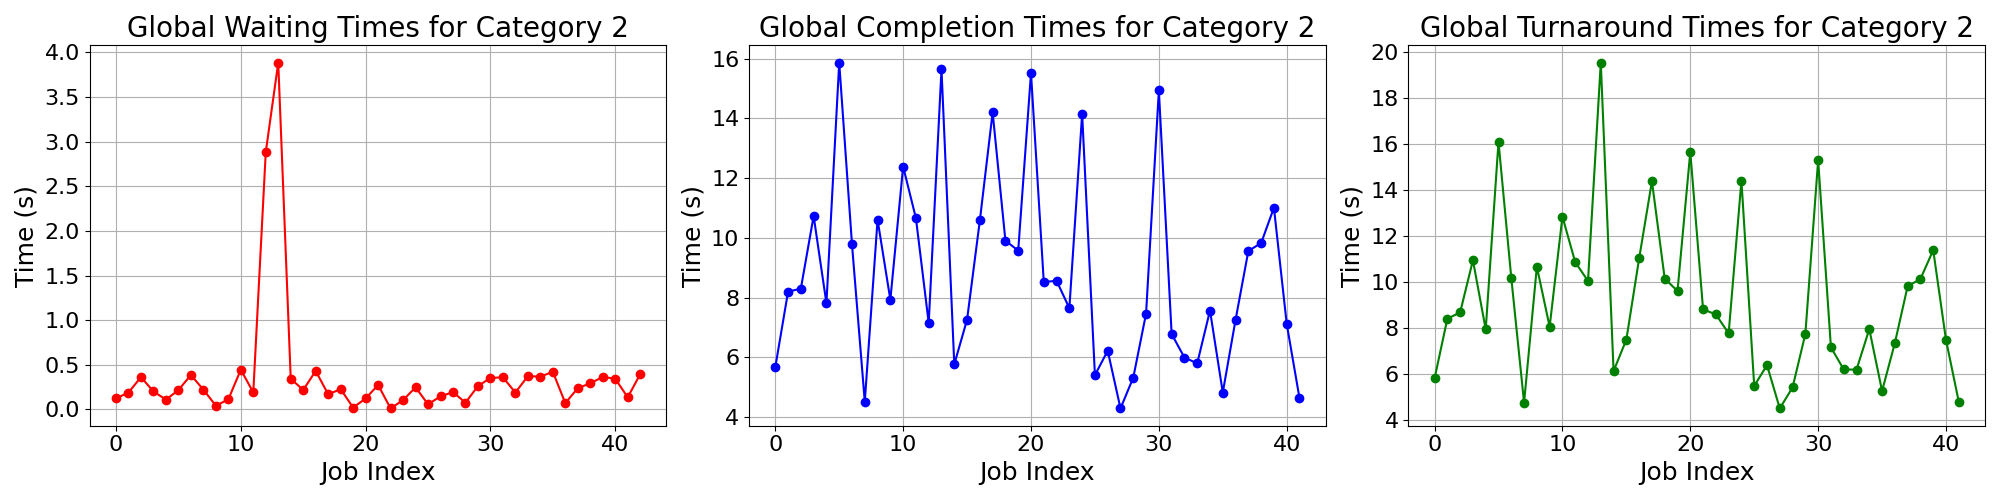

The table this chart was drawn from, first rows:
waiting_times, completion_times, turnaround_times
0.1243, 5.671, 5.796
0.1899, 8.203, 8.392
0.3628, 8.305, 8.668
0.2025, 10.73, 10.94
0.1107, 7.816, 7.927
0.2166, 15.87, 16.09
0.3868, 9.784, 10.17
0.2223, 4.518, 4.74
0.04306, 10.61, 10.66
0.1127, 7.931, 8.044
0.446, 12.39, 12.83
0.1914, 10.66, 10.85
2.882, 7.154, 10.04
3.885, 15.65, 19.53
0.3446, 5.771, 6.116
0.2184, 7.266, 7.485
0.432, 10.59, 11.02
0.1704, 14.2, 14.37
0.2278, 9.909, 10.14
0.02137, 9.578, 9.599
0.1232, 15.52, 15.65
0.275, 8.524, 8.799
0.01189, 8.569, 8.581
0.105, 7.65, 7.755
0.2485, 14.15, 14.4
0.05905, 5.409, 5.468
0.1464, 6.228, 6.374
0.1951, 4.295, 4.49
0.07618, 5.328, 5.404
0.2627, 7.469, 7.731
0.3531, 14.94, 15.29
0.361, 6.785, 7.146
0.1894, 5.999, 6.188
0.3743, 5.803, 6.177
0.3675, 7.573, 7.94
0.4225, 4.828, 5.25
0.07089, 7.263, 7.333
0.2393, 9.566, 9.806
0.2928, 9.829, 10.12
0.365, 11.01, 11.38
0.3446, 7.126, 7.471
0.1362, 4.639, 4.775
0.3958, , 
